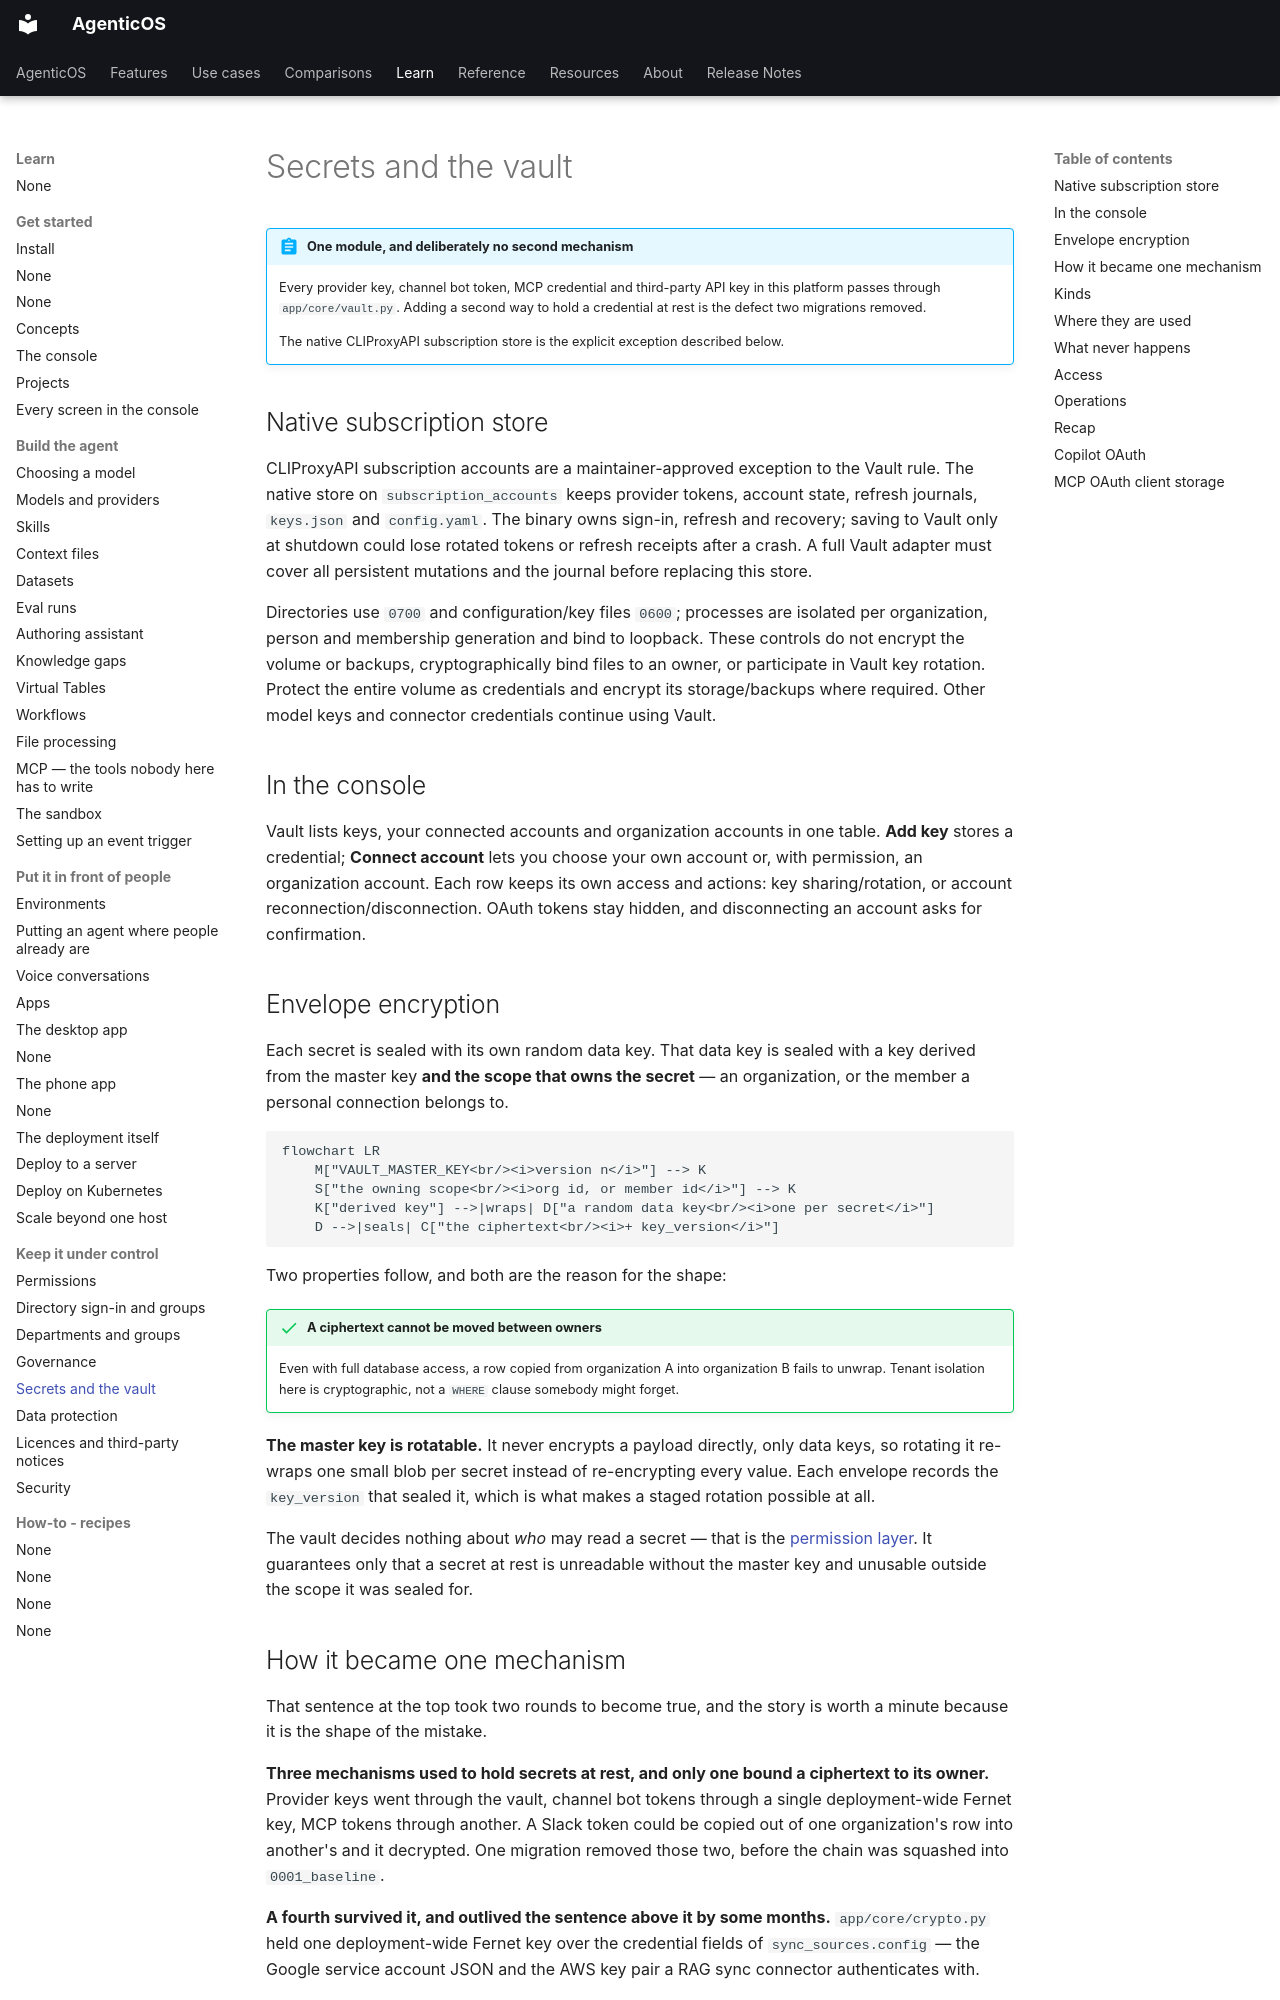

repository: vstorm-co/agenticos · page: secrets/index.html · generator: mkdocs

# Secrets and the vault

!!! abstract "One module, and deliberately no second mechanism"

    Every provider key, channel bot token, MCP credential and third-party API key
    in this platform passes through `app/core/vault.py`. Adding a second way to
    hold a credential at rest is the defect two migrations removed.

    The native CLIProxyAPI subscription store is the explicit exception described below.

## Native subscription store

CLIProxyAPI subscription accounts are a maintainer-approved exception to the Vault rule. The native store on `subscription_accounts` keeps provider tokens, account state, refresh journals, `keys.json` and `config.yaml`. The binary owns sign-in, refresh and recovery; saving to Vault only at shutdown could lose rotated tokens or refresh receipts after a crash. A full Vault adapter must cover all persistent mutations and the journal before replacing this store.

Directories use `0700` and configuration/key files `0600`; processes are isolated per organization, person and membership generation and bind to loopback. These controls do not encrypt the volume or backups, cryptographically bind files to an owner, or participate in Vault key rotation. Protect the entire volume as credentials and encrypt its storage/backups where required. Other model keys and connector credentials continue using Vault.

## In the console

Vault lists keys, your connected accounts and organization accounts in one table. **Add key** stores a credential; **Connect account** lets you choose your own account or, with permission, an organization account. Each row keeps its own access and actions: key sharing/rotation, or account reconnection/disconnection. OAuth tokens stay hidden, and disconnecting an account asks for confirmation.

## Envelope encryption

Each secret is sealed with its own random data key. That data key is sealed with a
key derived from the master key **and the scope that owns the secret** — an
organization, or the member a personal connection belongs to.

```mermaid
flowchart LR
    M["VAULT_MASTER_KEY<br/><i>version n</i>"] --> K
    S["the owning scope<br/><i>org id, or member id</i>"] --> K
    K["derived key"] -->|wraps| D["a random data key<br/><i>one per secret</i>"]
    D -->|seals| C["the ciphertext<br/><i>+ key_version</i>"]
```

Two properties follow, and both are the reason for the shape:

!!! success "A ciphertext cannot be moved between owners"

    Even with full database access, a row copied from organization A into
    organization B fails to unwrap. Tenant isolation here is cryptographic, not a
    `WHERE` clause somebody might forget.

**The master key is rotatable.** It never encrypts a payload directly, only data
keys, so rotating it re-wraps one small blob per secret instead of re-encrypting
every value. Each envelope records the `key_version` that sealed it, which is what
makes a staged rotation possible at all.

The vault decides nothing about *who* may read a secret — that is the
[permission layer](permissions.md). It guarantees only that a secret at rest is
unreadable without the master key and unusable outside the scope it was sealed
for.
